Labelled photos from "final_dataset", an image-classification folder in JeankBraham/proyecto_platanal. The possible labels are: black sigatoka, healthy leaves, sigatoka.

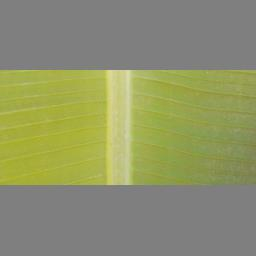
Label: healthy leaves

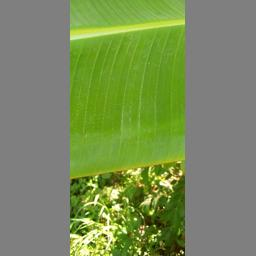
Label: healthy leaves

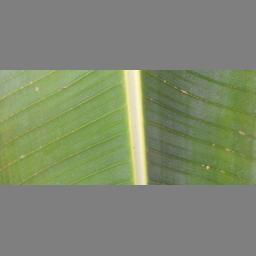
Label: healthy leaves

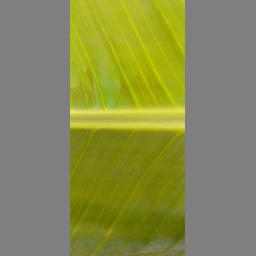
Label: healthy leaves

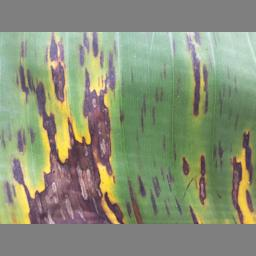
Label: black sigatoka

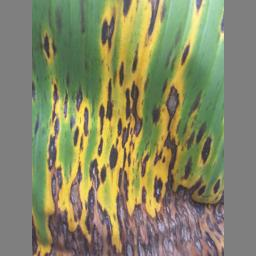
Label: black sigatoka
